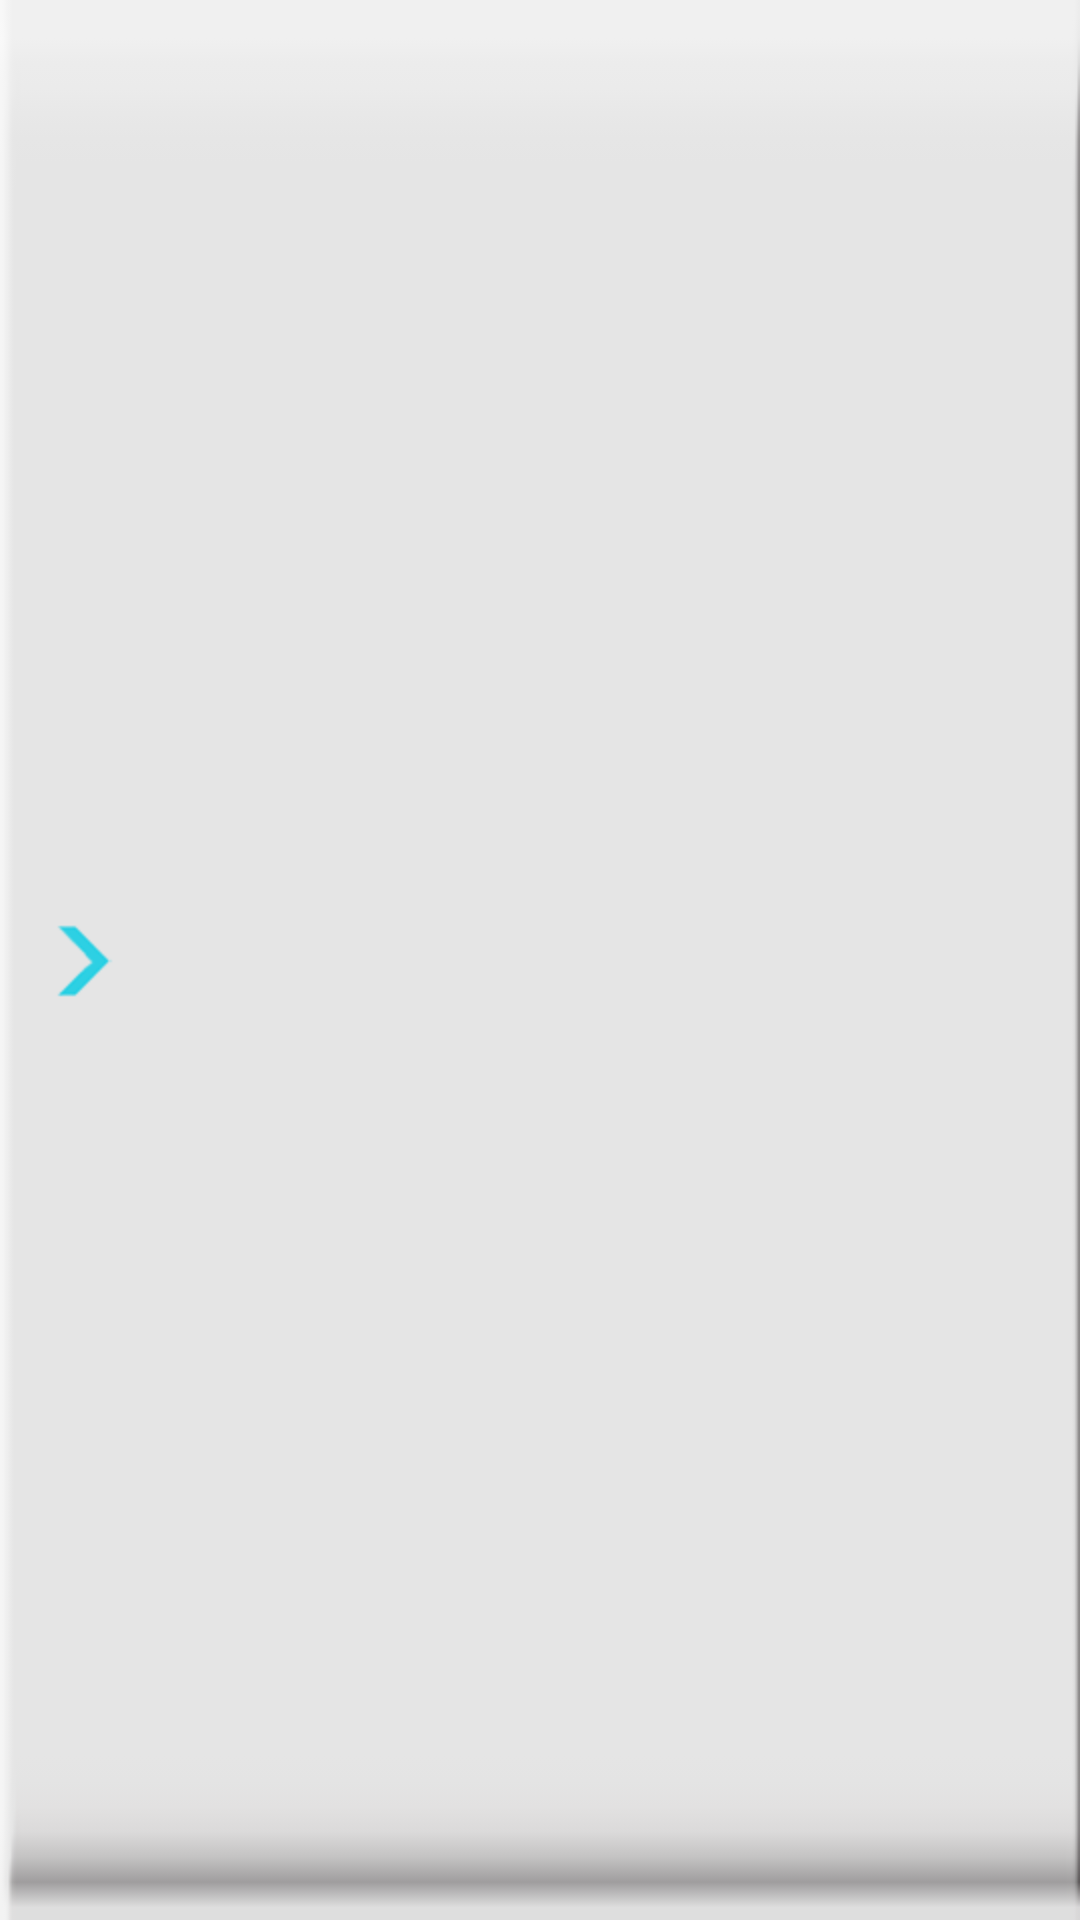

Android layout source for this screen:
<!-- AndroidManifest.xml: application theme AppTheme -->
<!-- res/layout/forum_activity_layoug_1_3.xml -->
<?xml version="1.0" encoding="utf-8"?>
<RelativeLayout xmlns:android="http://schemas.android.com/apk/res/android"
    android:id="@+id/RelativeLayout1"
    android:layout_width="match_parent"
    android:layout_height="wrap_content"
    android:background="@drawable/forum_activity_1_4"
    android:orientation="vertical" >

    <ImageView
        android:id="@+id/imageView1"
        android:layout_width="wrap_content"
        android:layout_height="wrap_content"
        android:layout_alignParentLeft="true"
        android:layout_centerVertical="true"
        android:layout_marginLeft="14dp"
        android:src="@drawable/forum_activity_1_3"
        android:contentDescription="@null" />

    <TextView
        android:id="@+id/forum_item_parent_1_1_group_name"
        android:layout_width="wrap_content"
        android:layout_height="wrap_content"
        android:layout_centerVertical="true"
        android:layout_marginLeft="14dp"
        android:layout_toRightOf="@+id/imageView1"
        style="@style/forum_item_parent" />

</RelativeLayout>
<!-- resources referenced by this layout -->
<resources>
  <!-- drawable forum_activity_1_3: png bitmap (drawable-hdpi, 18997 bytes) -->
  <!-- drawable forum_activity_1_4: png bitmap (drawable-hdpi, 680 bytes) -->
  <style name="forum_item_parent">
          <item name="android:textColor">#2dd0e3</item>
          <item name="android:textSize">25sp</item>
      </style>
  <style name="AppTheme" parent="AppBaseTheme">
          <item name="android:windowTitleSize">50dp</item>
          <item name="android:padding">0dp</item>
      </style>
  <style name="AppBaseTheme" parent="android:Theme.Light">
      </style>
</resources>
